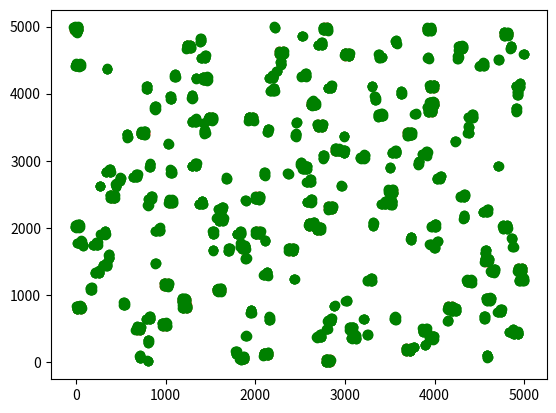

Reproduce this figure in Python.
# -*- coding: utf-8 -*-
"""
Created on Fri Jul  8 10:06:17 2016

[redacted]
"""
from __future__ import (absolute_import, division,print_function, unicode_literals)
import numpy as np
import matplotlib
from matplotlib import pyplot as plt
import math
import os

np.random.seed(100)

def generateRandomPoints(startX, endX, startY, endY, number):   
    x = np.random.random_integers(startX,endX,number)
    y = np.random.random_integers(startY,endY,number)        
    return list(x),list(y)

def generateRandomDimers(startX, endX, startY, endY, number, spacing = 20):
    x = np.random.random_integers(startX,endX,number)
    y = np.random.random_integers(startY,endY,number)
    newX = []
    newY = []
    for i in range(len(x)):
        #subunit1
        newX.append(x[i]+spacing)
        newY.append(y[i]-spacing)
        #subunit2      
        newX.append(x[i]+spacing)
        newY.append(y[i]+spacing)               
    return newX, newY


def generateRandomTrimers(startX, endX, startY, endY, number, spacing = 20):
    x = np.random.random_integers(startX,endX,number)
    y = np.random.random_integers(startY,endY,number)
    newX = []
    newY = []
    for i in range(len(x)):
        #subunit1
        newX.append(x[i]+spacing)
        newY.append(y[i]-spacing)
        #subunit2      
        newX.append(x[i]+spacing)
        newY.append(y[i]+spacing)
        #subunit3     
        newX.append(x[i]-spacing)
        newY.append(y[i]-spacing)
    return newX, newY


def generateRandomTetramers(startX, endX, startY, endY, number, spacing = 20):
    x = np.random.random_integers(startX,endX,number)
    y = np.random.random_integers(startY,endY,number)
    newX = []
    newY = []
    for i in range(len(x)):
        #subunit1
        newX.append(x[i]+spacing)
        newY.append(y[i]-spacing)
        #subunit2      
        newX.append(x[i]+spacing)
        newY.append(y[i]+spacing)
        #subunit3     
        newX.append(x[i]-spacing)
        newY.append(y[i]-spacing)
        #subunit4    
        newX.append(x[i]-spacing)
        newY.append(y[i]+spacing)                
    return newX, newY


def addScatter(x,y,number,standardDeviation):
    scatterX = []
    scatterY = []
    for i in range(len(x)):
        scatterX.append(np.random.normal(x[i],standardDeviation,number))
        scatterY.append(np.random.normal(y[i],standardDeviation,number))    
    return scatterX, scatterY



randomPointsX, randomPointsY = generateRandomPoints(0, 5000, 0, 5000, 50)
dimersX, dimersY = generateRandomDimers(0, 5000, 0, 5000, 50, spacing = 20)
trimersX, trimersY = generateRandomTrimers(0, 5000, 0, 5000, 50, spacing = 20)
tetramersX, tetramersY = generateRandomTetramers(0, 5000, 0, 5000, 50, spacing = 20)

allPointsX = randomPointsX + dimersX + trimersX + tetramersX
allPointsY = randomPointsY + dimersY + trimersY + tetramersY


scatteredPointsX, scatteredPointsY = addScatter(allPointsX, allPointsY,5,5)


newScatteredPointsX = np.reshape(scatteredPointsX, -1)
newScatteredPointsY = np.reshape(scatteredPointsY, -1)


fig1 = plt.scatter(tetramersX, tetramersY, c='red')
fig2 = plt.scatter(newScatteredPointsX,newScatteredPointsY, c='green')
#fig3 = plt.scatter(data3[0],data3[1], c='blue')
plt.show()


result = np.transpose(np.vstack((newScatteredPointsX,newScatteredPointsY)))

output = r"C:\Users\<user>\Desktop\randomScatter_test\data\results.txt"
np.savetxt(output, result, delimiter='\t')